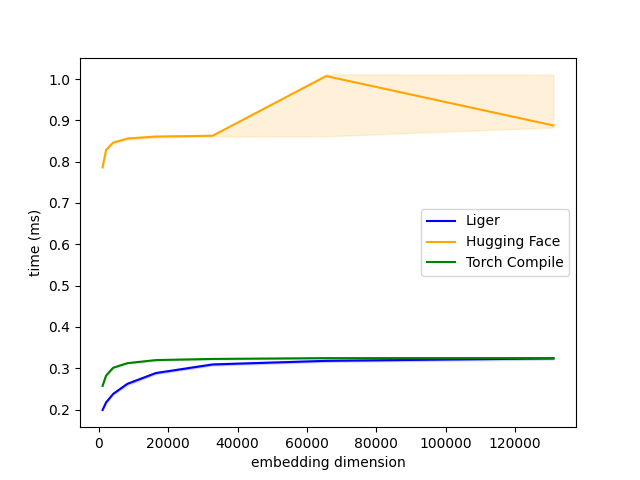

Source data for this figure (header and first rows):
V, Liger, Hugging Face, Torch Compile
1024, 0.1991, 0.7861, 0.2575
2048, 0.2172, 0.8287, 0.2823
4096, 0.238, 0.8462, 0.3013
8192, 0.2623, 0.8558, 0.3123
16384, 0.2884, 0.8607, 0.3197
32768, 0.3092, 0.8626, 0.3226
65536, 0.3179, 1.007, 0.3245
131072, 0.3239, 0.8875, 0.3245
